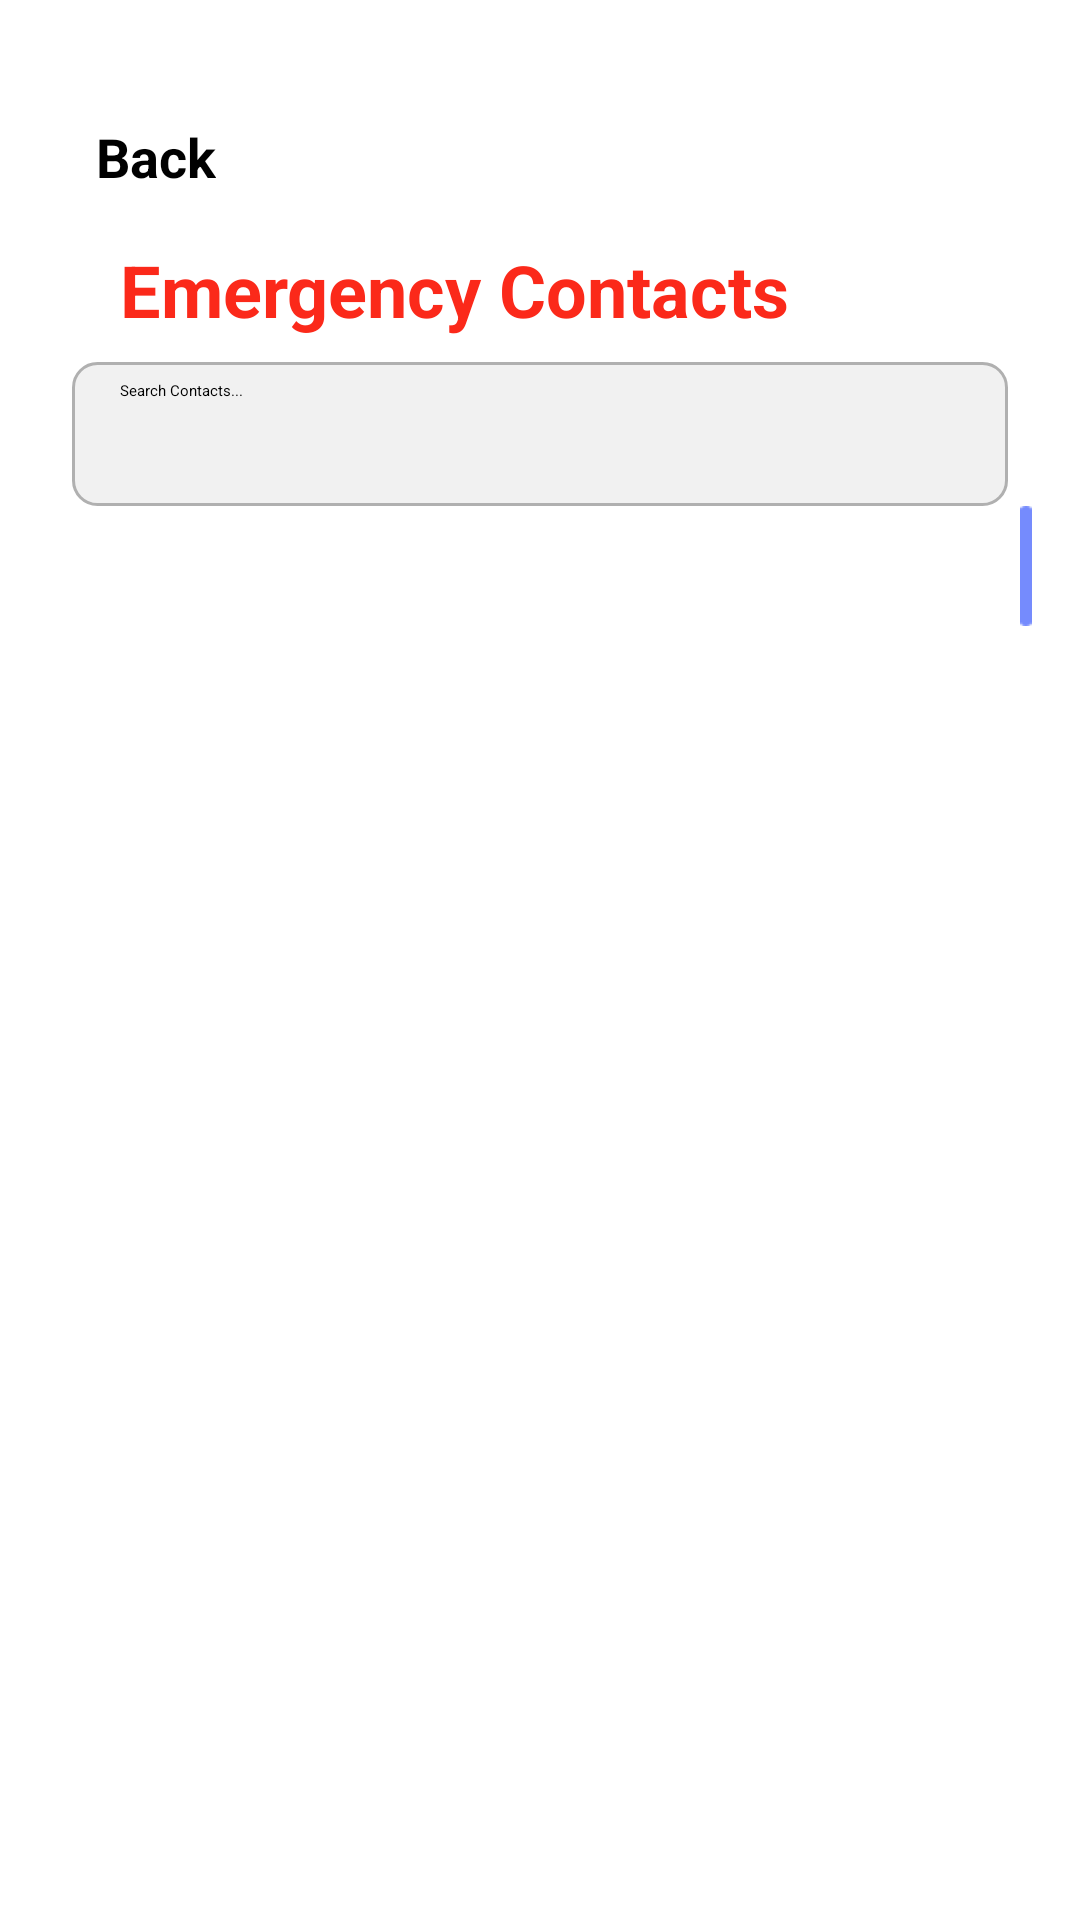

Layout XML and referenced resources for this Android screen:
<!-- AndroidManifest.xml: application theme Theme.CampusSafetyApp -->
<!-- res/layout/activity_emergency_contacts.xml -->
<?xml version="1.0" encoding="utf-8"?>
<androidx.constraintlayout.widget.ConstraintLayout
    xmlns:android="http://schemas.android.com/apk/res/android"
    xmlns:app="http://schemas.android.com/apk/res-auto"
    android:layout_width="match_parent"
    android:layout_height="match_parent"
    android:background="@color/white"
    android:padding="8dp">

    
    <TextView
        android:id="@+id/goBack"
        android:layout_width="wrap_content"
        android:layout_height="wrap_content"
        android:layout_marginStart="16dp"
        android:layout_marginTop="24dp"
        android:background="?android:attr/selectableItemBackground"
        android:clickable="true"
        android:drawablePadding="8dp"
        android:focusable="true"
        android:padding="8dp"
        android:text="Back"
        android:drawableRight="@drawable/arrow"
        android:textColor="@android:color/black"
        android:textSize="18sp"
        android:textStyle="bold"
        app:layout_constraintTop_toTopOf="parent"
        app:layout_constraintStart_toStartOf="parent" />

    
    <LinearLayout
        android:id="@+id/linearLayout"
        android:layout_width="match_parent"
        android:layout_height="wrap_content"
        android:orientation="horizontal"
        app:layout_constraintStart_toStartOf="parent"
        app:layout_constraintTop_toBottomOf="@id/goBack">

        <TextView
            android:id="@+id/myContactsText"
            android:layout_width="0dp"
            android:layout_height="wrap_content"
            android:layout_marginStart="16dp"
            android:layout_weight="1"
            android:paddingStart="16dp"
            android:paddingTop="8dp"
            android:paddingEnd="16dp"
            android:paddingBottom="8dp"
            android:text="Emergency Contacts"
            android:textColor="@color/red"
            android:textSize="24sp"
            android:textStyle="bold" />

        <ImageButton
            android:id="@+id/btnAddContact"
            android:layout_width="wrap_content"
            android:layout_height="wrap_content"
            android:layout_margin="5dp"
            android:contentDescription="Add Contact"
            android:src="@drawable/ic_add" />
    </LinearLayout>

    
    <androidx.appcompat.widget.SearchView
        android:id="@+id/searchEmergencyContacts"
        android:layout_width="match_parent"
        android:layout_height="wrap_content"
        android:layout_marginStart="16dp"
        android:layout_marginEnd="16dp"
        android:background="@drawable/search_background"
        android:iconifiedByDefault="false"
        android:queryHint="Search Contacts..."
        app:layout_constraintEnd_toEndOf="parent"
        app:layout_constraintStart_toStartOf="parent"
        app:layout_constraintTop_toBottomOf="@+id/linearLayout"
        app:queryHint="Search Contacts..."

        android:clickable="true"
        android:focusable="true"
        android:focusableInTouchMode="true"
        app:iconifiedByDefault="false"/>

    
    <androidx.recyclerview.widget.RecyclerView
        android:id="@+id/rvEmergencyContacts"
        android:layout_width="0dp"
        android:layout_height="0dp"
        android:layout_marginEnd="32dp"
        android:layout_marginStart="16dp"
        app:layout_constraintTop_toBottomOf="@id/searchEmergencyContacts"
        app:layout_constraintBottom_toBottomOf="parent"
        app:layout_constraintStart_toStartOf="parent"
        app:layout_constraintEnd_toStartOf="@id/scroll_bar_container" />

    
    <FrameLayout
        android:id="@+id/scroll_bar_container"
        android:layout_width="wrap_content"
        android:layout_height="0dp"
        android:layout_marginEnd="8dp"
        app:layout_constraintTop_toTopOf="@id/rvEmergencyContacts"
        app:layout_constraintBottom_toBottomOf="@id/rvEmergencyContacts"
        app:layout_constraintEnd_toEndOf="parent">

        
        <View
            android:id="@+id/scroll_bar"
            android:layout_width="4dp"
            android:layout_height="40dp"
            android:layout_gravity="center_horizontal"
            android:background="@drawable/scroll_bar_bg" />
    </FrameLayout>

    

    <LinearLayout
        android:id="@+id/alphabet_scroller"
        android:layout_width="wrap_content"
        android:layout_height="0dp"
        android:orientation="vertical"
        android:gravity="center"
        android:layout_marginEnd="4dp"
        android:padding="8dp"
        app:layout_constraintTop_toTopOf="@id/rvEmergencyContacts"
        app:layout_constraintBottom_toBottomOf="@id/rvEmergencyContacts"
        app:layout_constraintEnd_toEndOf="parent">
        
    </LinearLayout>

    
    <TextView
        android:id="@+id/visible_letter"
        android:layout_width="100dp"
        android:layout_height="100dp"
        android:visibility="gone"
        android:gravity="center"
        android:textSize="48sp"
        android:textColor="@android:color/white"
        android:background="@drawable/scroll_letter_bg"
        app:layout_constraintTop_toTopOf="parent"
        app:layout_constraintBottom_toBottomOf="parent"
        app:layout_constraintEnd_toEndOf="parent" />

</androidx.constraintlayout.widget.ConstraintLayout>
<!-- resources referenced by this layout -->
<resources>
  <color name="red">#FB291A</color>
  <color name="white">#FFFFFFFF</color>
  <!-- drawable scroll_bar_bg: png bitmap (drawable, 204 bytes) -->
  <!-- drawable scroll_letter_bg: png bitmap (drawable, 1273 bytes) -->
  <!-- drawable search_background (drawable) -->
  <?xml version="1.0" encoding="utf-8"?>
  <shape xmlns:android="http://schemas.android.com/apk/res/android">
      <solid android:color="#F1F1F1"/>
      <corners android:radius="8dp"/>
      <stroke
          android:color="#B0B0B0"
          android:width="1dp"/>
  </shape>
</resources>
